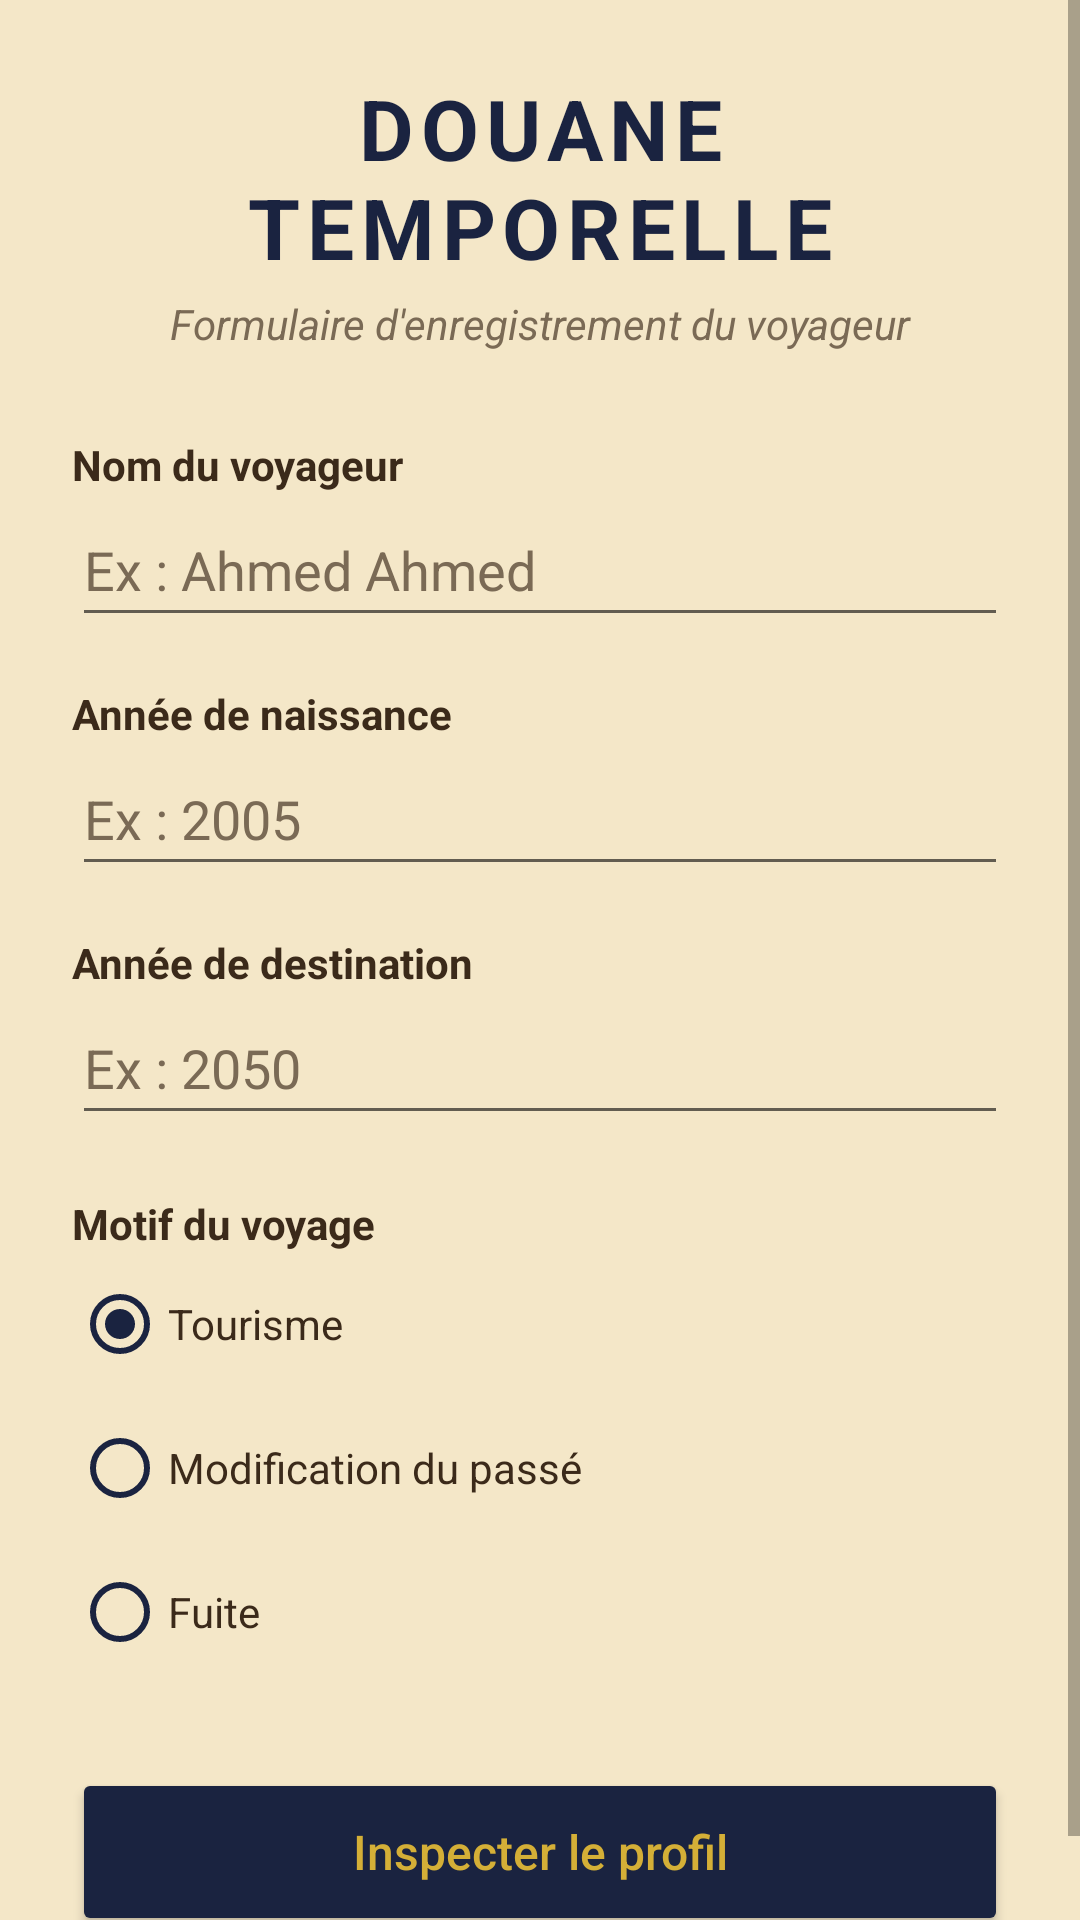

Layout XML and referenced resources for this Android screen:
<!-- AndroidManifest.xml: application theme Theme.DouaneTemporelle -->
<!-- res/layout/activity_main.xml -->
<?xml version="1.0" encoding="utf-8"?>
<ScrollView xmlns:android="http://schemas.android.com/apk/res/android"
    xmlns:app="http://schemas.android.com/apk/res-auto"
    android:id="@+id/scroll_racine_yg"
    android:layout_width="match_parent"
    android:layout_height="match_parent"
    android:background="@color/parchemin"
    android:fillViewport="true"
    android:fitsSystemWindows="true">

    <LinearLayout
        android:id="@+id/layout_formulaire_yg"
        android:layout_width="match_parent"
        android:layout_height="wrap_content"
        android:orientation="vertical"
        android:padding="24dp">

        <TextView
            android:id="@+id/txt_titre_yg"
            android:layout_width="match_parent"
            android:layout_height="wrap_content"
            android:gravity="center"
            android:letterSpacing="0.08"
            android:text="@string/titre_formulaire"
            android:textColor="@color/bleu_nuit"
            android:textSize="28sp"
            android:textStyle="bold" />

        <TextView
            android:id="@+id/txt_sous_titre_yg"
            android:layout_width="match_parent"
            android:layout_height="wrap_content"
            android:layout_marginTop="4dp"
            android:gravity="center"
            android:text="@string/sous_titre_formulaire"
            android:textColor="@color/encre_claire"
            android:textSize="14sp"
            android:textStyle="italic" />

        <TextView
            android:id="@+id/lbl_nom_yg"
            android:layout_width="wrap_content"
            android:layout_height="wrap_content"
            android:layout_marginTop="28dp"
            android:text="@string/label_nom"
            android:textColor="@color/encre"
            android:textSize="14sp"
            android:textStyle="bold" />

        <EditText
            android:id="@+id/edt_nom_yg"
            android:layout_width="match_parent"
            android:layout_height="wrap_content"
            android:hint="@string/hint_nom"
            android:importantForAutofill="no"
            android:inputType="textPersonName|textCapWords"
            android:maxLines="1"
            android:minHeight="48dp"
            android:textColor="@color/encre"
            android:textColorHint="@color/encre_claire" />

        <TextView
            android:id="@+id/lbl_naissance_yg"
            android:layout_width="wrap_content"
            android:layout_height="wrap_content"
            android:layout_marginTop="16dp"
            android:text="@string/label_naissance"
            android:textColor="@color/encre"
            android:textSize="14sp"
            android:textStyle="bold" />

        <EditText
            android:id="@+id/edt_naissance_yg"
            android:layout_width="match_parent"
            android:layout_height="wrap_content"
            android:hint="@string/hint_naissance"
            android:importantForAutofill="no"
            android:inputType="number"
            android:maxLength="4"
            android:minHeight="48dp"
            android:textColor="@color/encre"
            android:textColorHint="@color/encre_claire" />

        <TextView
            android:id="@+id/lbl_destination_yg"
            android:layout_width="wrap_content"
            android:layout_height="wrap_content"
            android:layout_marginTop="16dp"
            android:text="@string/label_destination"
            android:textColor="@color/encre"
            android:textSize="14sp"
            android:textStyle="bold" />

        <EditText
            android:id="@+id/edt_destination_yg"
            android:layout_width="match_parent"
            android:layout_height="wrap_content"
            android:hint="@string/hint_destination"
            android:importantForAutofill="no"
            android:inputType="number"
            android:maxLength="4"
            android:minHeight="48dp"
            android:textColor="@color/encre"
            android:textColorHint="@color/encre_claire" />

        <TextView
            android:id="@+id/lbl_motif_yg"
            android:layout_width="wrap_content"
            android:layout_height="wrap_content"
            android:layout_marginTop="20dp"
            android:text="@string/label_motif"
            android:textColor="@color/encre"
            android:textSize="14sp"
            android:textStyle="bold" />

        <RadioGroup
            android:id="@+id/rg_motif_yg"
            android:layout_width="match_parent"
            android:layout_height="wrap_content"
            android:orientation="vertical">

            <RadioButton
                android:id="@+id/rb_tourisme_yg"
                android:layout_width="match_parent"
                android:layout_height="wrap_content"
                android:checked="true"
                android:minHeight="48dp"
                android:text="@string/motif_tourisme"
                android:textColor="@color/encre"
                app:buttonTint="@color/bleu_nuit" />

            <RadioButton
                android:id="@+id/rb_modification_yg"
                android:layout_width="match_parent"
                android:layout_height="wrap_content"
                android:minHeight="48dp"
                android:text="@string/motif_modification"
                android:textColor="@color/encre"
                app:buttonTint="@color/bleu_nuit" />

            <RadioButton
                android:id="@+id/rb_fuite_yg"
                android:layout_width="match_parent"
                android:layout_height="wrap_content"
                android:minHeight="48dp"
                android:text="@string/motif_fuite"
                android:textColor="@color/encre"
                app:buttonTint="@color/bleu_nuit" />
        </RadioGroup>

        <Button
            android:id="@+id/btn_inspecter_yg"
            android:layout_width="match_parent"
            android:layout_height="wrap_content"
            android:layout_marginTop="28dp"
            android:minHeight="56dp"
            android:text="@string/bouton_inspecter"
            android:textAllCaps="false"
            android:textColor="@color/or_passeport"
            android:textSize="16sp"
            app:backgroundTint="@color/bleu_nuit" />
    </LinearLayout>
</ScrollView>
<!-- resources referenced by this layout -->
<resources>
  <color name="bleu_nuit">#FF1A2340</color>
  <color name="encre">#FF3B2A1A</color>
  <color name="encre_claire">#FF7A6A55</color>
  <color name="or_passeport">#FFD4AF37</color>
  <color name="parchemin">#FFF4E7C8</color>
  <string name="bouton_inspecter">Inspecter le profil</string>
  <string name="hint_destination">Ex : 2050</string>
  <string name="hint_naissance">Ex : 2005</string>
  <string name="hint_nom">Ex : Ahmed Ahmed</string>
  <string name="label_destination">Année de destination</string>
  <string name="label_motif">Motif du voyage</string>
  <string name="label_naissance">Année de naissance</string>
  <string name="label_nom">Nom du voyageur</string>
  <string name="motif_fuite">Fuite</string>
  <string name="motif_modification">Modification du passé</string>
  <string name="motif_tourisme">Tourisme</string>
  <string name="sous_titre_formulaire">Formulaire d\'enregistrement du voyageur</string>
  <string name="titre_formulaire">DOUANE TEMPORELLE</string>
  <style name="Theme.DouaneTemporelle" parent="Theme.MaterialComponents.DayNight.DarkActionBar">
          
          <item name="colorPrimary">@color/purple_500</item>
          <item name="colorPrimaryVariant">@color/purple_700</item>
          <item name="colorOnPrimary">@color/white</item>
          
          <item name="colorSecondary">@color/teal_200</item>
          <item name="colorSecondaryVariant">@color/teal_700</item>
          <item name="colorOnSecondary">@color/black</item>
          
          <item name="android:statusBarColor">?attr/colorPrimaryVariant</item>
          
      </style>
  <color name="purple_500">#FF6200EE</color>
  <color name="purple_700">#FF3700B3</color>
  <color name="white">#FFFFFFFF</color>
  <color name="teal_200">#FF03DAC5</color>
  <color name="teal_700">#FF018786</color>
  <color name="black">#FF000000</color>
</resources>
